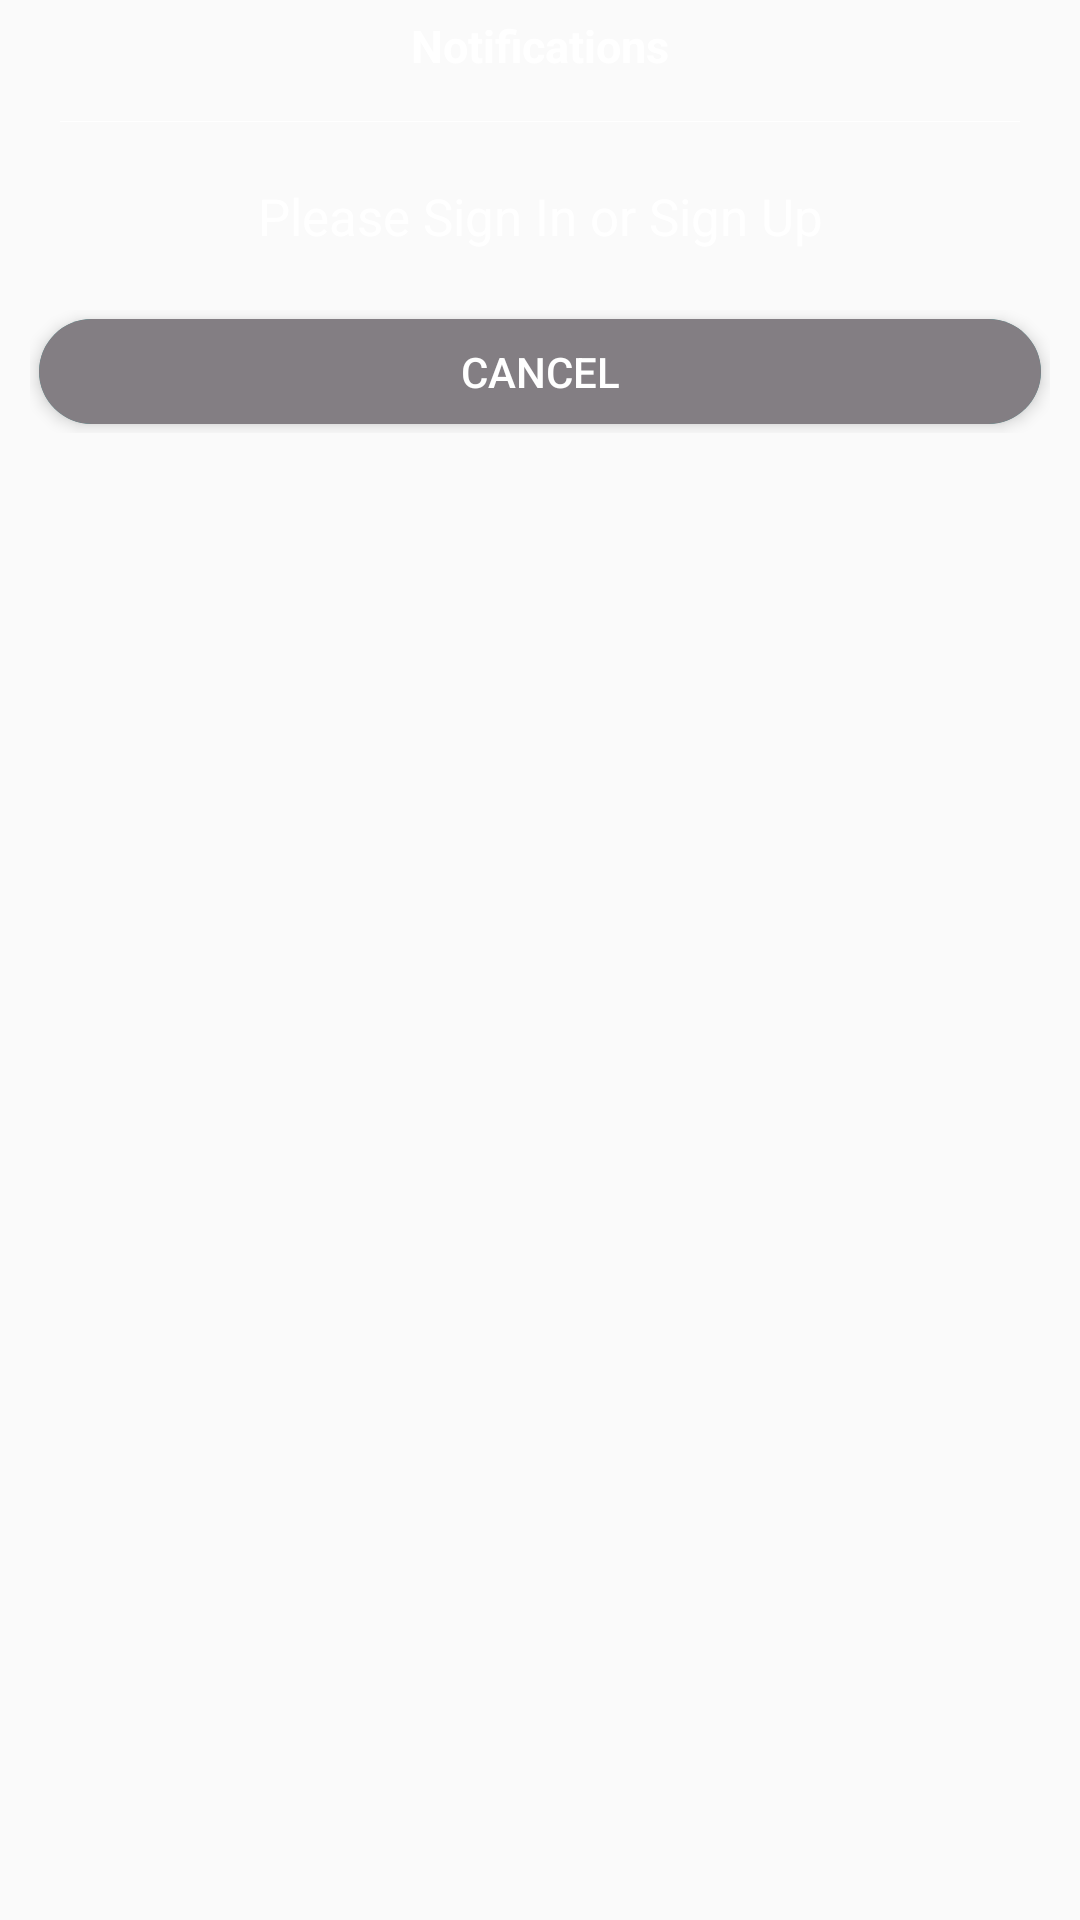

Layout XML and referenced resources for this Android screen:
<!-- AndroidManifest.xml: application theme AppTheme -->
<!-- res/layout/dialog_not_sign.xml -->
<?xml version="1.0" encoding="utf-8"?>
<layout
    xmlns:android="http://schemas.android.com/apk/res/android"
    xmlns:app="http://schemas.android.com/apk/res-auto"

    >
    <LinearLayout
         android:orientation="vertical"
        android:layout_width="match_parent"
        android:layout_height="wrap_content"
        android:background="@drawable/custom_bg">

        <TextView
            android:layout_width="wrap_content"
            android:layout_height="wrap_content"
            android:layout_gravity="center_horizontal"
            android:gravity="center"
            android:paddingBottom="5dp"
            android:paddingTop="5dp"
            android:text="@string/notifications"
            android:textColor="@color/white"
            android:textSize="15sp"
            android:textStyle="bold" />
        <View
            android:layout_width="match_parent"
            android:layout_height="1px"
            android:layout_marginRight="20dp"
            android:layout_marginLeft="20dp"
            android:background="@color/white"
            android:layout_marginTop="10dp"
            android:layout_marginBottom="20dp"
            />
        <TextView
            android:id="@+id/tv_msg"
            android:layout_width="match_parent"
            android:layout_height="wrap_content"
            android:layout_marginLeft="10dp"
            android:layout_marginRight="10dp"
            android:paddingLeft="5dp"
            android:paddingRight="5dp"
            android:textSize="17sp"
            android:textColor="@color/white"
            android:text="@string/please_sign_in_or_sign_up"
            android:layout_marginBottom="10dp"
            android:gravity="center"
            />
        <LinearLayout
            android:layout_width="match_parent"
            android:layout_height="wrap_content"
            android:orientation="horizontal"
            android:layout_margin="10dp"
            android:weightSum="3"

            >

            <androidx.cardview.widget.CardView
                android:layout_width="match_parent"
                android:layout_height="35dp"
                app:cardBackgroundColor="@color/colorPrimary"
                app:cardElevation="3dp"
                app:cardCornerRadius="20dp"
                android:layout_margin="3dp"


                >
                <Button
                    android:id="@+id/btn_cancel"
                    android:layout_width="match_parent"
                    android:layout_height="match_parent"
                    android:background="@color/colorPrimaryDark"
                    android:text="@string/cancel"
                    android:textColor="@color/white"
                    />
            </androidx.cardview.widget.CardView>


        </LinearLayout>

    </LinearLayout>
</layout>
<!-- resources referenced by this layout -->
<resources>
  <color name="colorPrimary">#2bc2c1</color>
  <color name="colorPrimaryDark">#837e83</color>
  <color name="white">#fff</color>
  <string name="cancel">Cancel</string>
  <string name="notifications">Notifications</string>
  <string name="please_sign_in_or_sign_up">Please Sign In or Sign Up</string>
  <style name="AppTheme" parent="Theme.AppCompat.Light.NoActionBar">
          
          <item name="colorPrimary">@color/colorPrimary</item>
          <item name="colorPrimaryDark">@color/colorPrimaryDark</item>
          <item name="colorAccent">@color/colorAccent</item>
      </style>
  <color name="colorAccent">#2bc2c1</color>
</resources>
